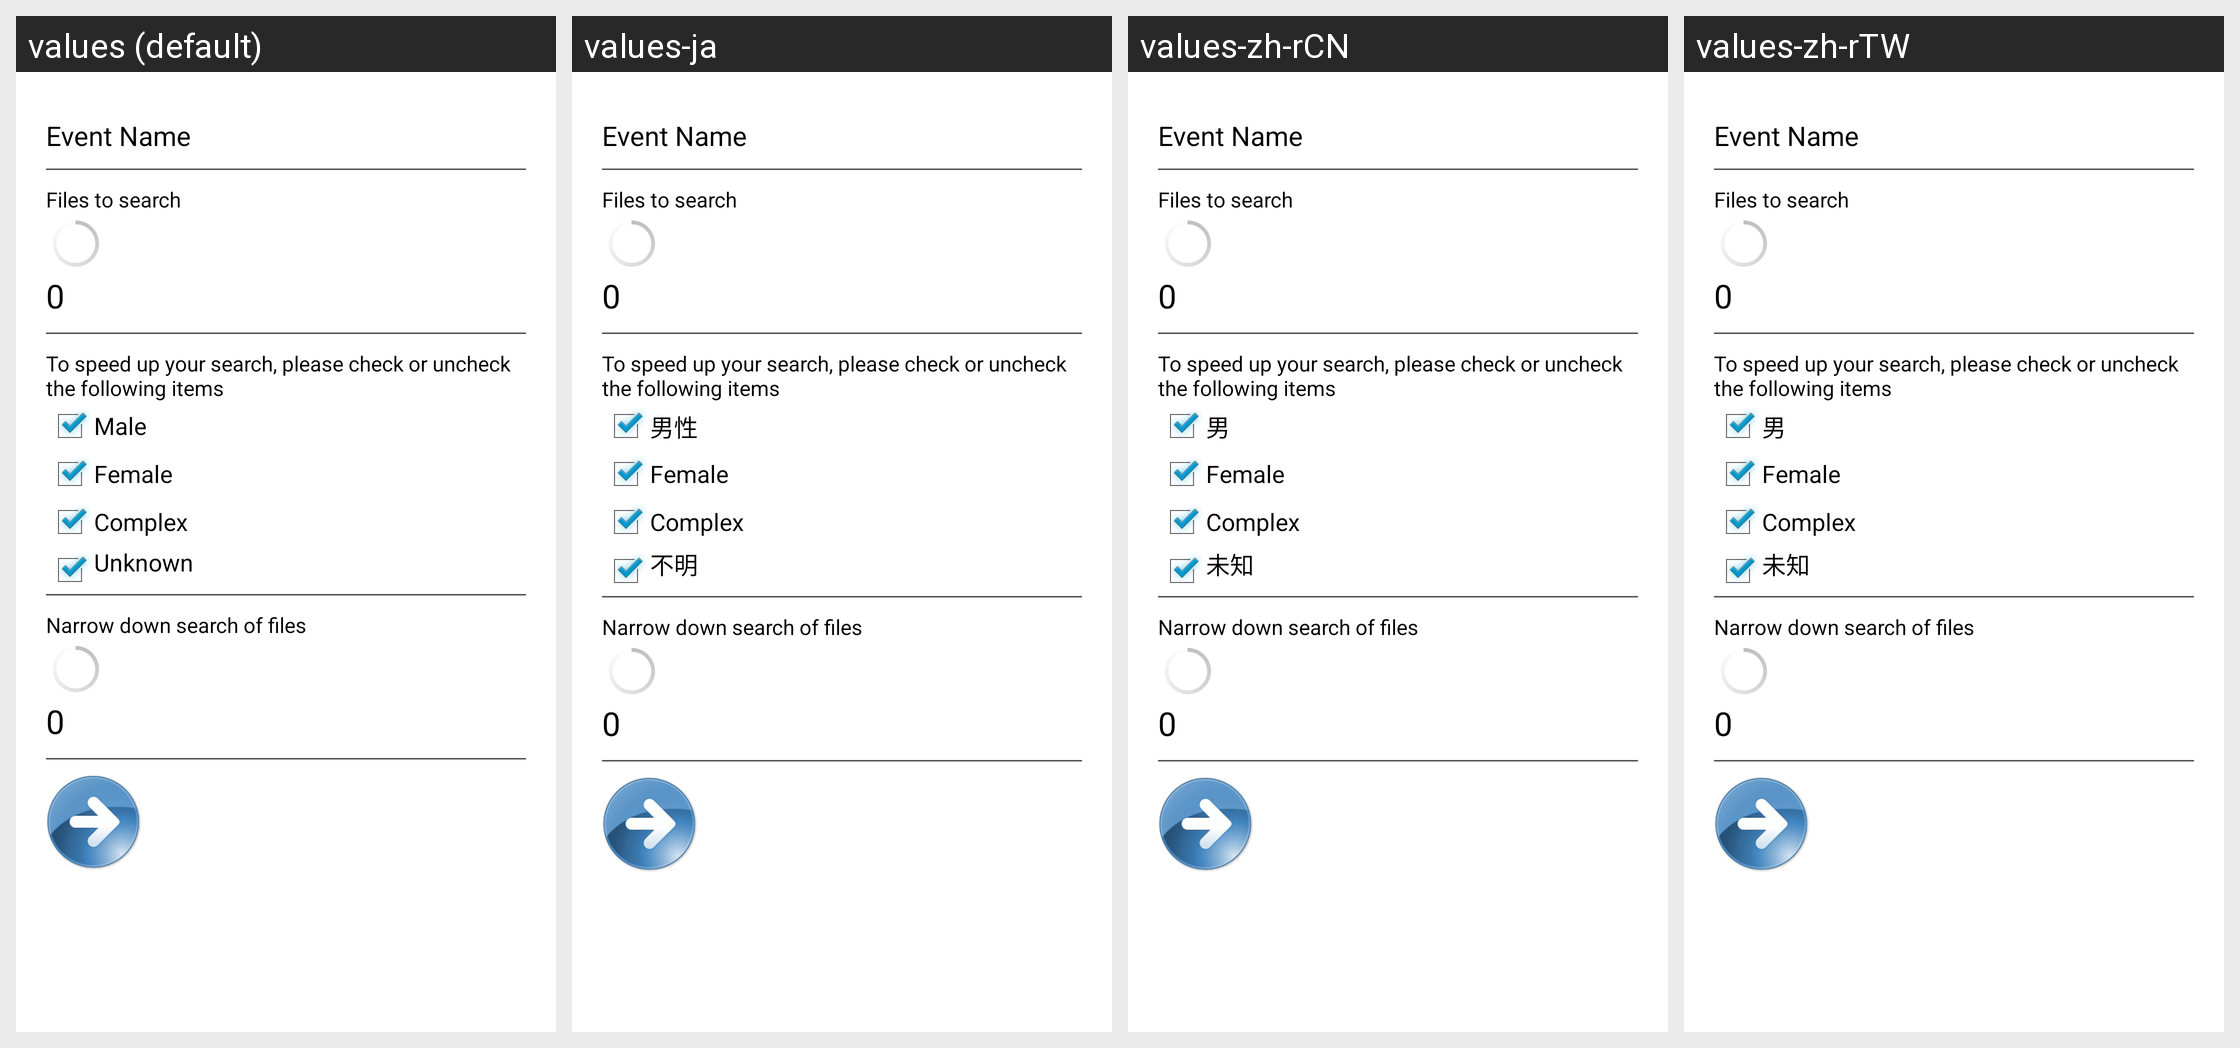

Strings drawn on this Android screen and how each of the app's shown locales translates them:
Android screen res/layout/gender_filter.xml rendered under 4 locales, left to right: values (default), values-ja, values-zh-rCN, values-zh-rTW. Device: Nexus 5 (rendered at 1080×1920; each locale shown at half size, 540×960, under a caption strip naming it); theme AppTheme.
Other locales in the repository, not shown: values-el, values-es, values-es-rUS, values-hi, values-ur, values-vi.
Strings drawn on this screen, with the default value and each locale's value (text and hints the layout hard-codes, and strings that could not be matched under every locale, appear in the picture but are not listed):

male
  values: Male
  values-ja: 男性
  values-zh-rCN: 男
  values-zh-rTW: 男

unknown
  values: Unknown
  values-ja: 不明
  values-zh-rCN: 未知
  values-zh-rTW: 未知
